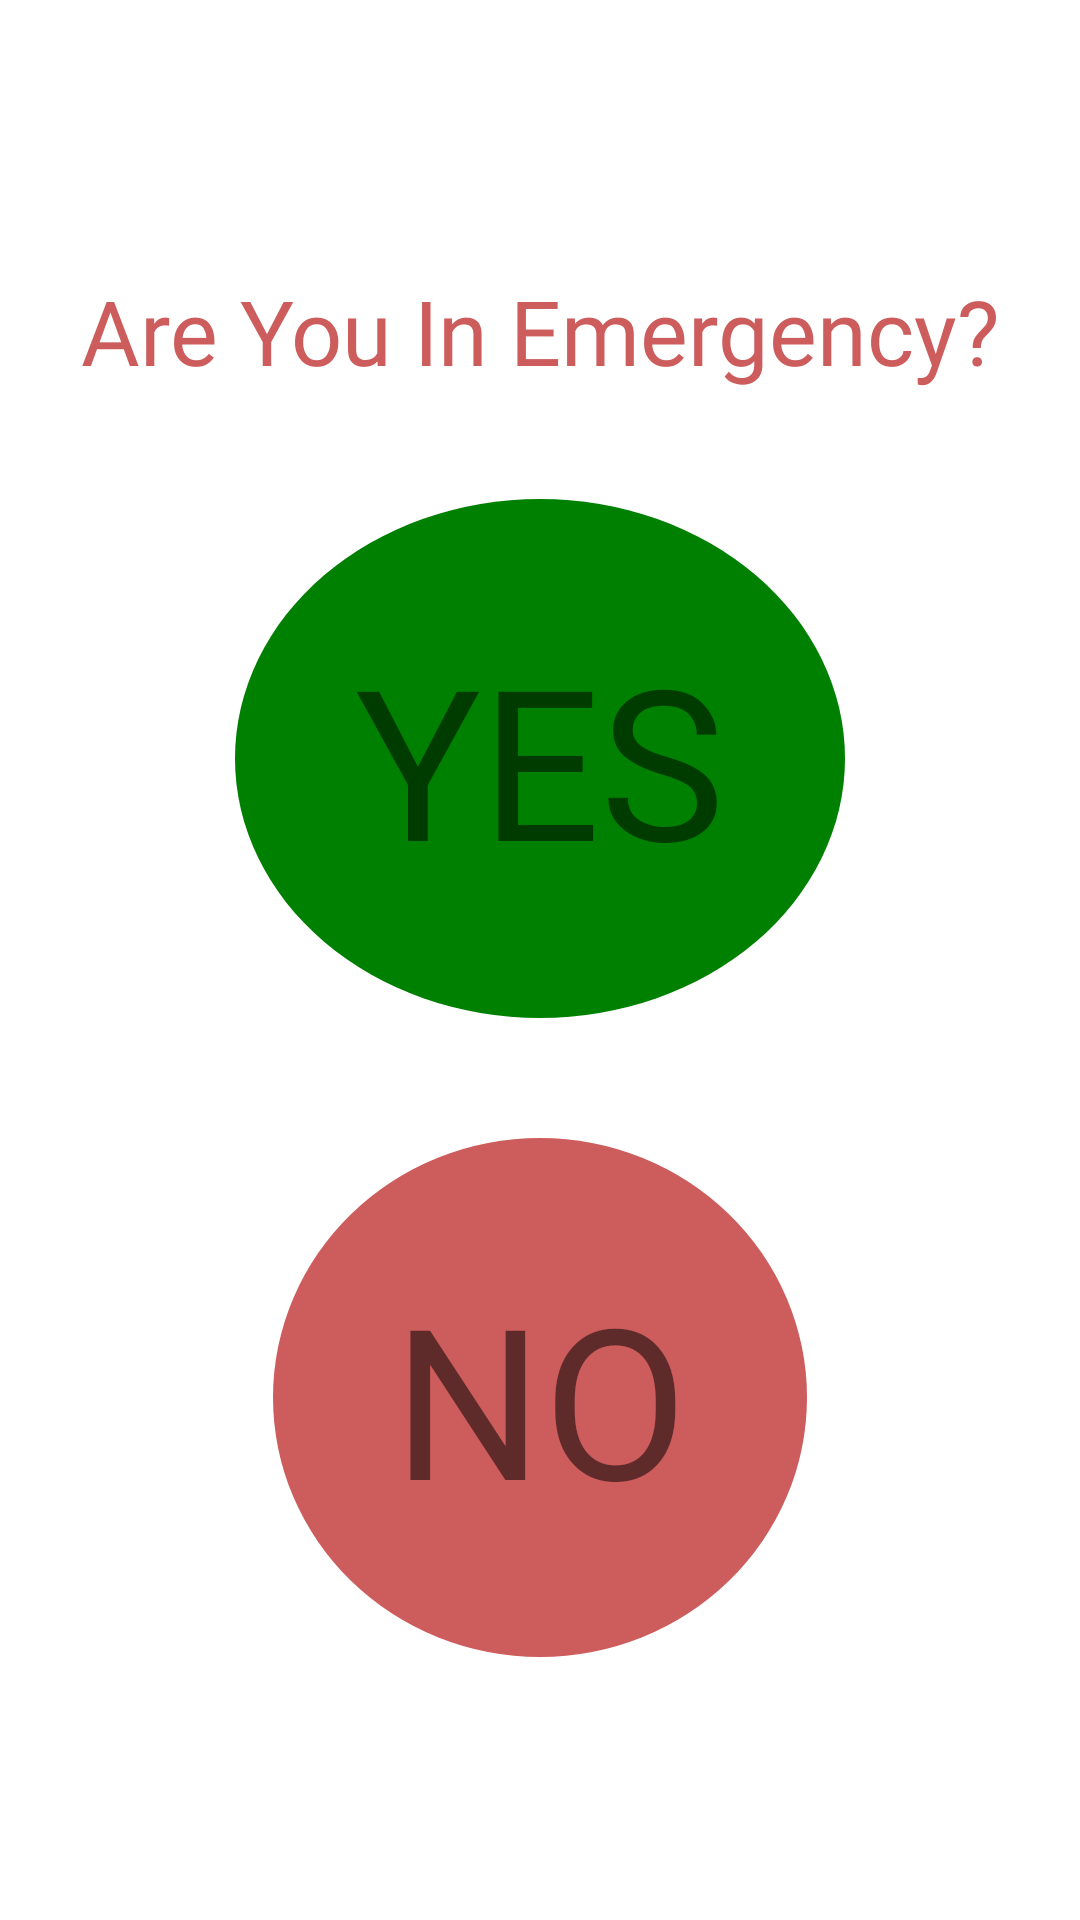

Here is an Android app screen rendered from its layout file. Give the layout XML and the strings, colors and styles it references.
<!-- AndroidManifest.xml: application theme Theme.Flap -->
<!-- res/layout/fragment_emergency.xml -->
<?xml version="1.0" encoding="utf-8"?>
<ScrollView xmlns:android="http://schemas.android.com/apk/res/android"
    android:layout_width="match_parent"
    android:layout_height="match_parent">

    <LinearLayout
        android:layout_width="match_parent"
        android:layout_height="wrap_content"
        android:orientation="vertical">

        <TextView
            android:id="@+id/textView3"
            android:layout_width="match_parent"
            android:layout_height="wrap_content"
            android:layout_marginTop="90dp"
            android:fontFamily="@font/aclonica"
            android:gravity="center"
            android:text="@string/are_you_in_emergency"
            android:textColor="@color/red"
            android:textSize="30sp" />

        <LinearLayout
            android:layout_width="match_parent"
            android:layout_height="match_parent"
            android:layout_marginTop="16dp"
            android:orientation="vertical">

            <TextView
                android:id="@+id/emergencyYes"
                android:layout_width="wrap_content"
                android:layout_height="wrap_content"
                android:layout_gravity="center"
                android:layout_margin="20dp"
                android:background="@drawable/circle_green"
                android:fontFamily="@font/aladin"
                android:gravity="center"
                android:padding="40sp"
                android:text="@string/yes"
                android:textSize="70sp" />

            <TextView
                android:id="@+id/emergencyNo"
                android:layout_width="wrap_content"
                android:layout_height="wrap_content"
                android:layout_gravity="center"
                android:layout_margin="20dp"
                android:background="@drawable/circle_red"
                android:fontFamily="@font/aladin"
                android:gravity="center"
                android:padding="40sp"
                android:text="@string/no"
                android:textSize="70sp" />
        </LinearLayout>
    </LinearLayout>
</ScrollView>
<!-- resources referenced by this layout -->
<resources>
  <color name="red">#CD5C5C</color>
  <!-- drawable circle_green (drawable) -->
  <?xml version="1.0" encoding="utf-8"?>
  <shape android:shape="oval" xmlns:android="http://schemas.android.com/apk/res/android">
      <solid
          android:color="@color/green" />
  </shape>
  <!-- drawable circle_red (drawable) -->
  <?xml version="1.0" encoding="utf-8"?>
  <shape android:shape="oval" xmlns:android="http://schemas.android.com/apk/res/android">
      <solid
          android:color="@color/red" />
  </shape>
  <string name="are_you_in_emergency">Are You In Emergency?</string>
  <string name="no">NO</string>
  <string name="yes">YES</string>
  <style name="Theme.Flap" parent="Theme.MaterialComponents.DayNight.DarkActionBar">
          
          <item name="colorPrimary">@color/purple_500</item>
          <item name="colorPrimaryVariant">@color/purple_700</item>
          <item name="colorOnPrimary">@color/white</item>
          
          <item name="colorSecondary">@color/teal_200</item>
          <item name="colorSecondaryVariant">@color/teal_700</item>
          <item name="colorOnSecondary">@color/black</item>
          
          <item name="android:statusBarColor" tools:targetApi="l">?attr/colorPrimaryVariant</item>
          
      </style>
  <color name="green">#008000</color>
  <color name="purple_500">#FF6200EE</color>
  <color name="purple_700">#FF3700B3</color>
  <color name="white">#FFFFFFFF</color>
  <color name="teal_200">#FF03DAC5</color>
  <color name="teal_700">#FF018786</color>
  <color name="black">#FF000000</color>
</resources>
